Run: headless pygame with SDL's dummy video driver; simulated clock (each Clock.tick advances the game by its frame time, no real sleeping); random seed 0; keys injected as events and as key.get_pressed() state; no mouse input.
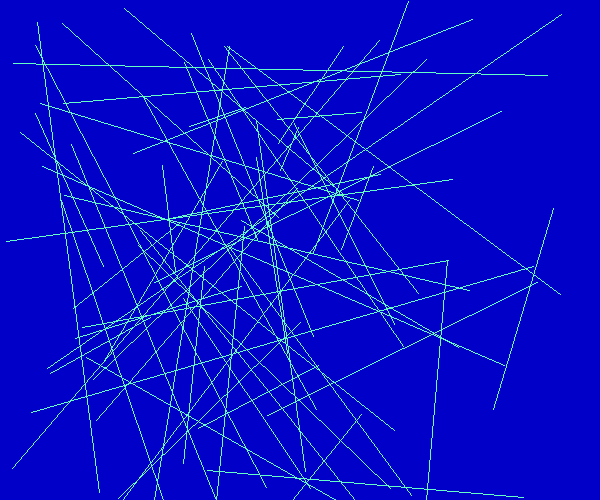
Frame 1 of 4 · flips 1–60 · no input
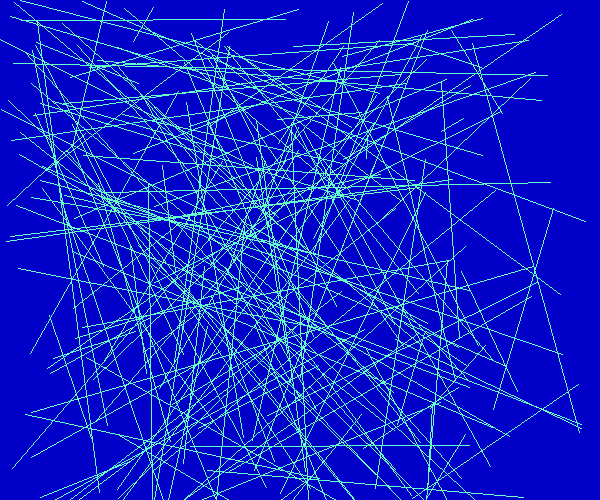
Frame 2 of 4 · flips 61–180 · tapped SPACE, RETURN · held RIGHT (→), D
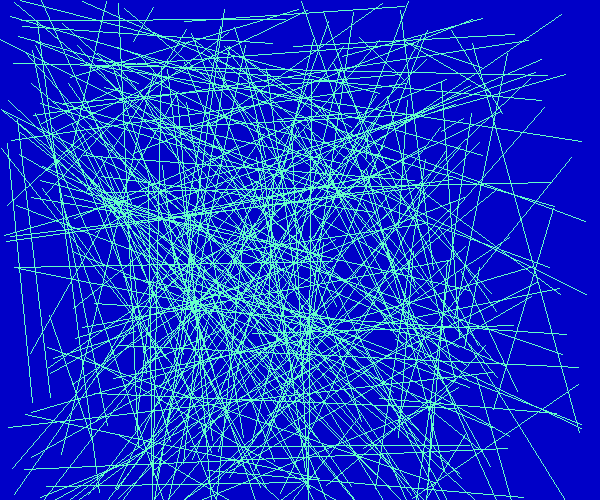
Frame 3 of 4 · flips 181–300 · held DOWN (↓), S
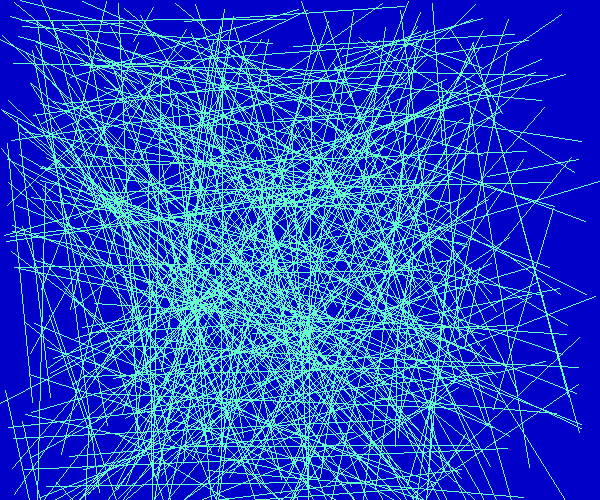
Frame 4 of 4 · flips 301–420 · held LEFT (←), A, UP (↑), W

The pygame program that drew these frames:

#!/usr/bin/env python3
# -*-coding:utf-8-*-
# Author:SesameMing <blog.v-api.cn>
# Email:admin@v-api.cn
# Time:2016-11-25 14:19
import sys
import random
import pygame
from pygame.locals import *

pygame.init()
screen = pygame.display.set_mode((600, 500))
pygame.display.set_caption(("随机绘制1000个线条"))

screen.fill((0, 0, 200))
i = 0
while True:
    for event in pygame.event.get():
        if event.type in (QUIT, KEYDOWN):
            sys.exit()

    color = 100, 255, 200
    width = 1

    while i < 1000:
        print(i)
        x = random.randint(0, 600),  random.randint(0, 600)
        y = random.randint(0, 500),  random.randint(0, 500)
        pygame.draw.line(screen, color, x, y, width)

        pygame.display.update()
        i += 1
    pygame.display.update()
